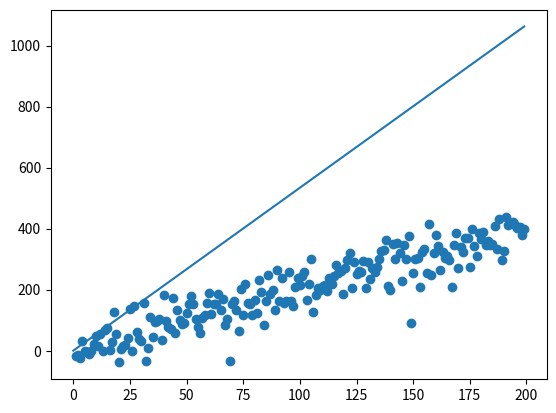

This chart was generated by the following Python code:
"""lsls"""
import numpy as np
#import pandas as pd
import matplotlib.pyplot as plt
veri_x=[i for i in range(1,200)]
veri_y=[i*2+5+np.random.normal(0,50) for i in veri_x]


def kayip_fonk(m,b,p_x:list,p_y:list):
    """kayıp"""
    toplam_hata=0
    assert len(p_x)==len(p_y)
    for i in range(len(p_x)):
        x=p_x[i]
        y=p_y[i]
        toplam_hata += (y - (m * x + b))**2
    return toplam_hata/float(len(p_x))

def gradyan(m,b,p_x,p_y,l):
    """grafyan"""
    assert len(p_x)==len(p_y)
    m_g=0
    b_g=0
    n=len(p_x)
    for i in range(n):
        x=p_x[i]
        y=p_y[i]
        m_g += -(2/n) * x *(y-(m * x + b))
        b_g += -(2/n) * (y-(m * x + b))
    m = m - m_g * l
    b = b - b_g * l
    return m, b
m_=0
b_=0
l=0.0001
epoch=100
for i in range(epoch):
    print(i)
    m, b=gradyan(m_,b_,veri_x,veri_y,l)
print(m,b)
plt.scatter(veri_x,veri_y)
plt.plot(list(range(0,200)),[m*i+b for i in range(0,200)])
plt.show()
